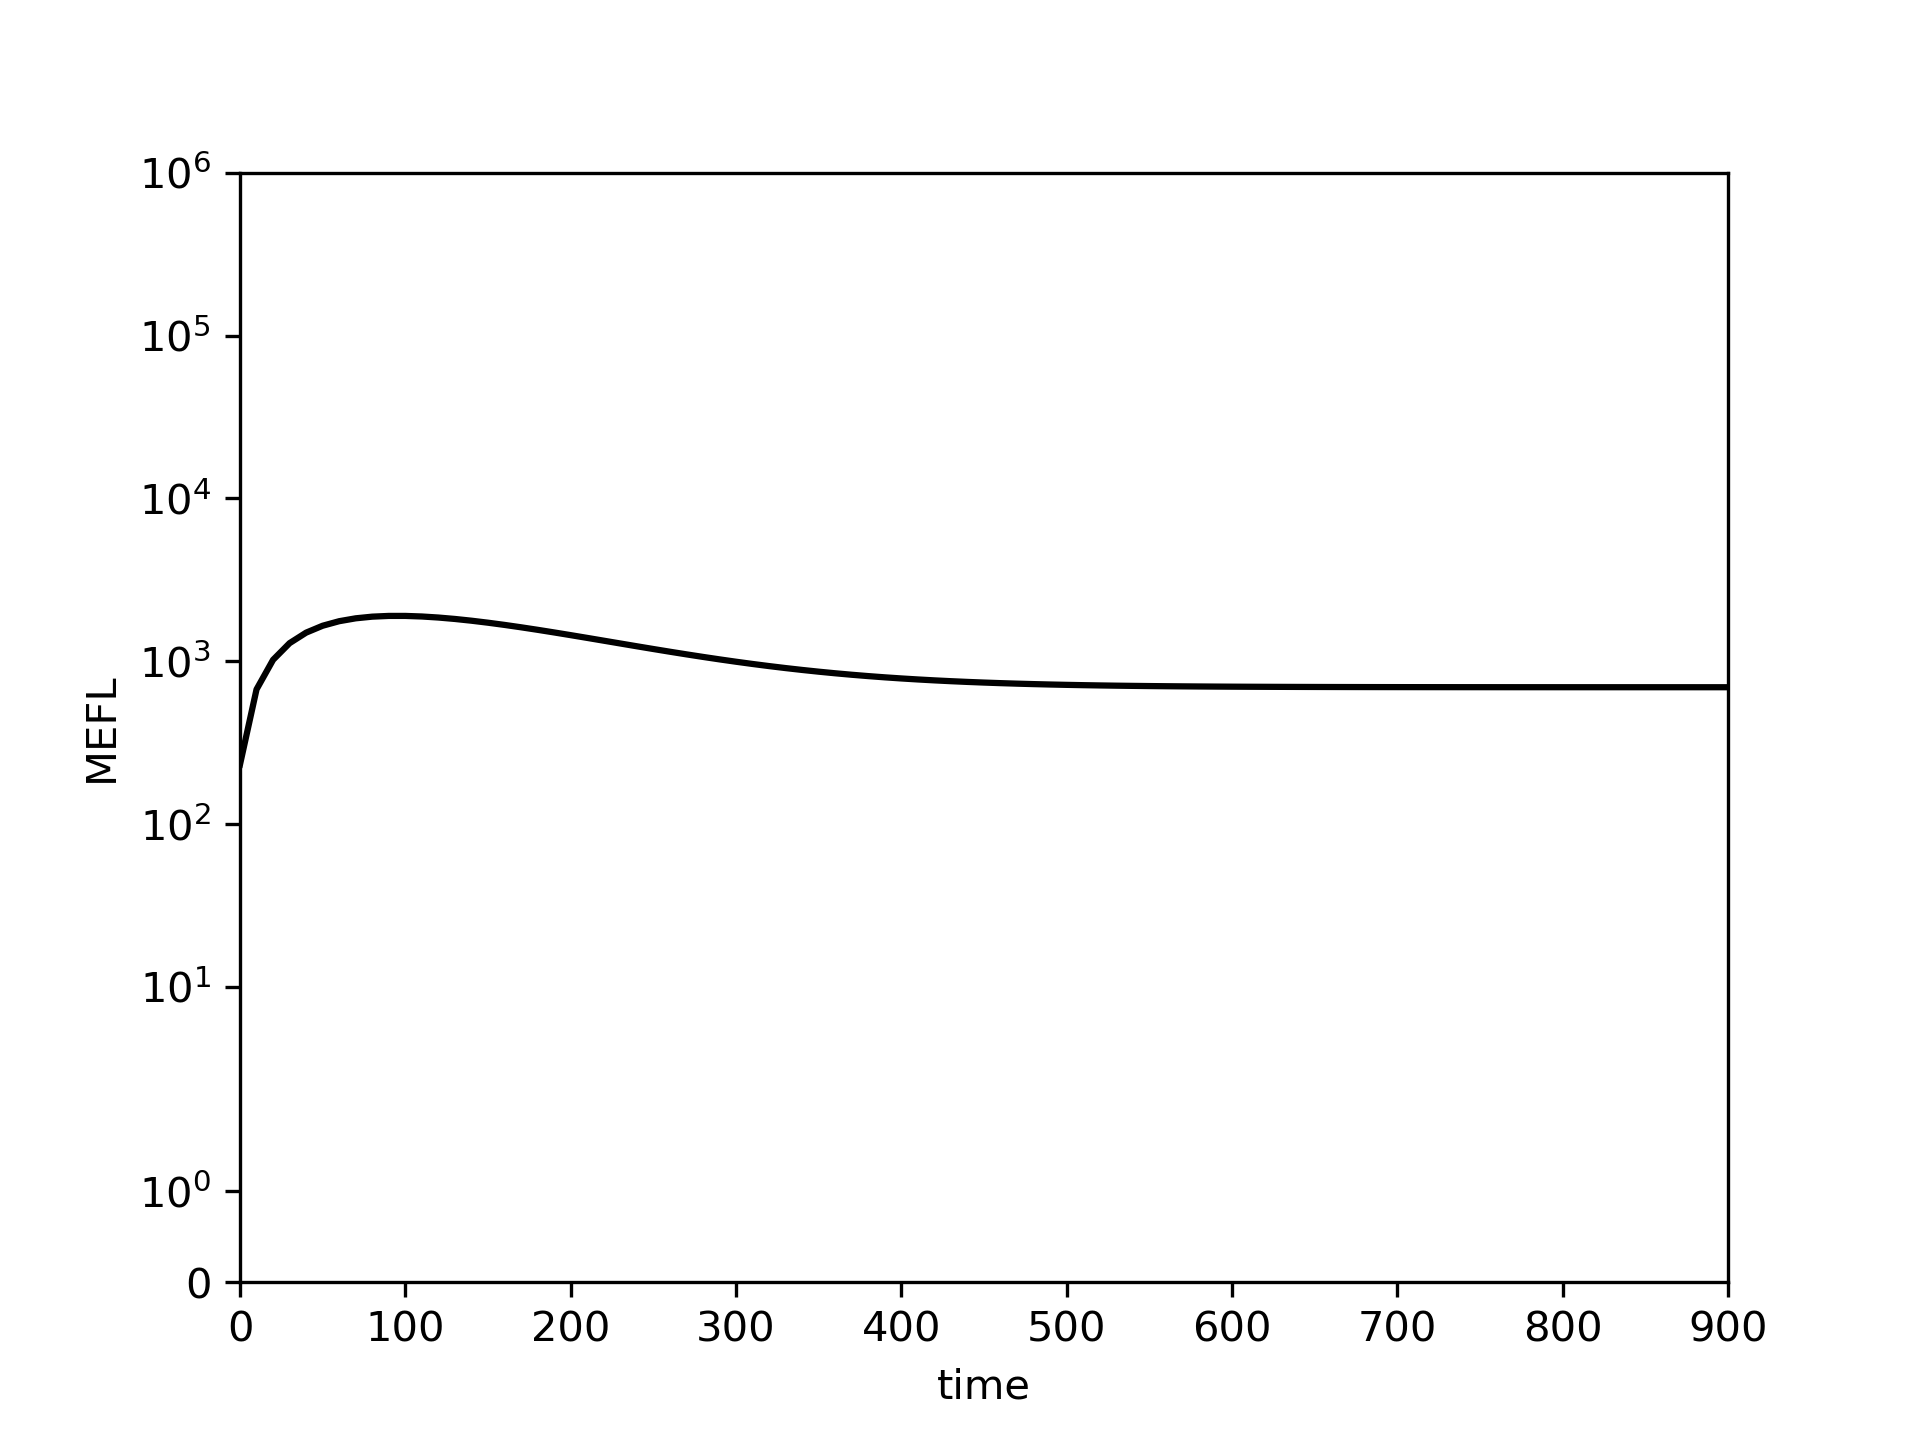

Values plotted in this chart, from the file beside it:
0.0, 10.0, 20.0, 30.0, 40.0, 50.0, 60.0, 70.0, 80.0, 90.0, 100.0, 110.0, 120.0, 130.0, 140.0, 150.0, 160.0, 170.0, 180.0, 190.0, 200.0, 210.0, 220.0, 230.0
232.1, 671.7, 1020, 1292, 1499, 1653, 1762, 1835, 1879, 1899, 1899, 1883, 1856, 1819, 1774, 1725, 1672, 1616, 1560, 1503, 1447, 1391, 1338, 1286
